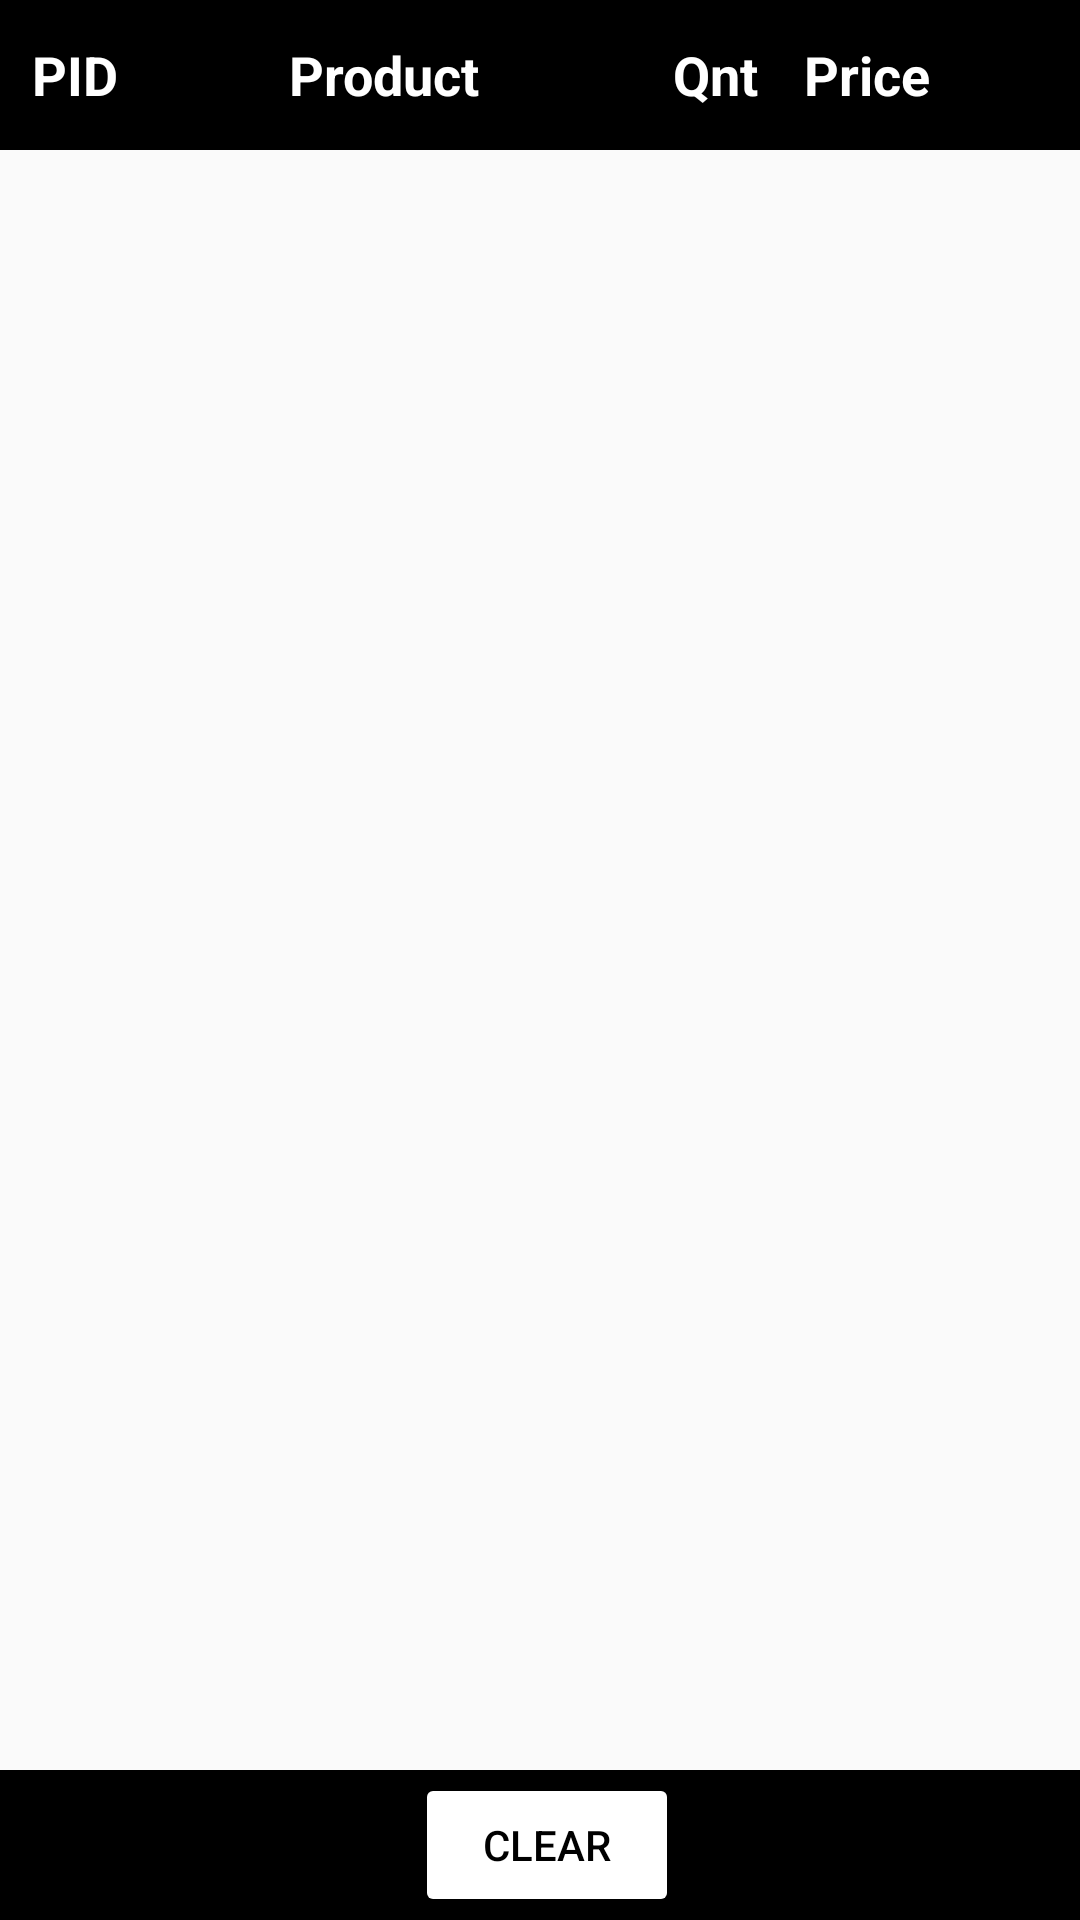

Here is an Android app screen rendered from its layout file. Give the layout XML and the strings, colors and styles it references.
<!-- AndroidManifest.xml: application theme Theme.Pizza_4_u -->
<!-- res/layout/activity_cart2.xml -->
<?xml version="1.0" encoding="utf-8"?>
<RelativeLayout xmlns:android="http://schemas.android.com/apk/res/android"
    xmlns:app="http://schemas.android.com/apk/res-auto"
    xmlns:tools="http://schemas.android.com/tools"
    android:layout_width="match_parent"
    android:layout_height="match_parent"
    tools:context=".Cus_Cart.Cart_Activity">

    <LinearLayout
        android:layout_width="match_parent"
        android:id="@+id/headerpanel"
        android:layout_height="50dp"
        android:background="@color/black"
        android:gravity="center_vertical"
        android:orientation="horizontal">
        <TextView
            android:layout_width="30dp"
            android:layout_height="wrap_content"
            android:textSize="18dp"
            android:gravity="center"
            android:textStyle="bold"
            android:textColor="#fff"
            android:layout_marginLeft="10dp"
            android:text="PID"/>
        <TextView
            android:layout_width="170dp"
            android:layout_height="wrap_content"
            android:layout_marginLeft="3dp"
            android:textSize="18dp"
            android:gravity="center"
            android:textColor="#fff"
            android:textStyle="bold"
            android:text="Product"/>

        <TextView
            android:layout_width="45dp"
            android:layout_height="wrap_content"
            android:layout_marginLeft="3dp"
            android:textSize="18dp"
            android:gravity="center"
            android:textStyle="bold"
            android:textColor="#fff"
            android:text="Qnt"/>

        <TextView
            android:layout_width="50dp"
            android:layout_height="wrap_content"
            android:layout_marginLeft="3dp"
            android:textSize="18dp"
            android:gravity="center"
            android:textStyle="bold"
            android:textColor="#fff"
            android:text="Price"/>
    </LinearLayout>

    <ScrollView
        android:id="@+id/scroller"
        android:layout_width="match_parent"
        android:layout_height="600dp"
        android:layout_below="@+id/headerpanel">

        <androidx.recyclerview.widget.RecyclerView
            android:id="@+id/recview1"
            android:layout_width="match_parent"
            android:layout_height="match_parent" />

    </ScrollView>

    <LinearLayout
        android:id="@+id/InnerRelativeLayout"
        android:layout_width="match_parent"
        android:orientation="horizontal"
        android:layout_height="50dp"
        android:paddingLeft="5dp"
        android:background="@color/black"
        android:layout_alignParentBottom="true"
        android:gravity="center">


        <Button
            android:layout_width="wrap_content"
            android:layout_height="wrap_content"
            android:backgroundTint="@android:color/white"
            android:text="Clear"
            android:onClick="Clear"
            android:textColor="#000"/>
    </LinearLayout>
</RelativeLayout>
<!-- resources referenced by this layout -->
<resources>
  <style name="Theme.Pizza_4_u" parent="Theme.AppCompat.Light.NoActionBar">
          
          <item name="colorPrimary">@color/purple_500</item>
          <item name="colorPrimaryVariant">@color/purple_700</item>
          <item name="colorOnPrimary">@color/white</item>
          
          <item name="colorSecondary">@color/teal_200</item>
          <item name="colorSecondaryVariant">@color/teal_700</item>
          <item name="colorOnSecondary">@color/black</item>
          
          <item name="android:statusBarColor">?attr/colorPrimaryVariant</item>
          
      </style>
  <!-- not gathered from this repository: default colours our renderer supplied (Android Studio template values) -->
  <color name="purple_500">#FF6200EE</color>
  <color name="purple_700">#FF3700B3</color>
  <color name="teal_200">#FF03DAC5</color>
  <color name="teal_700">#FF018786</color>
  <color name="black">#FF000000</color>
  <color name="white">#FFFFFFFF</color>
</resources>
